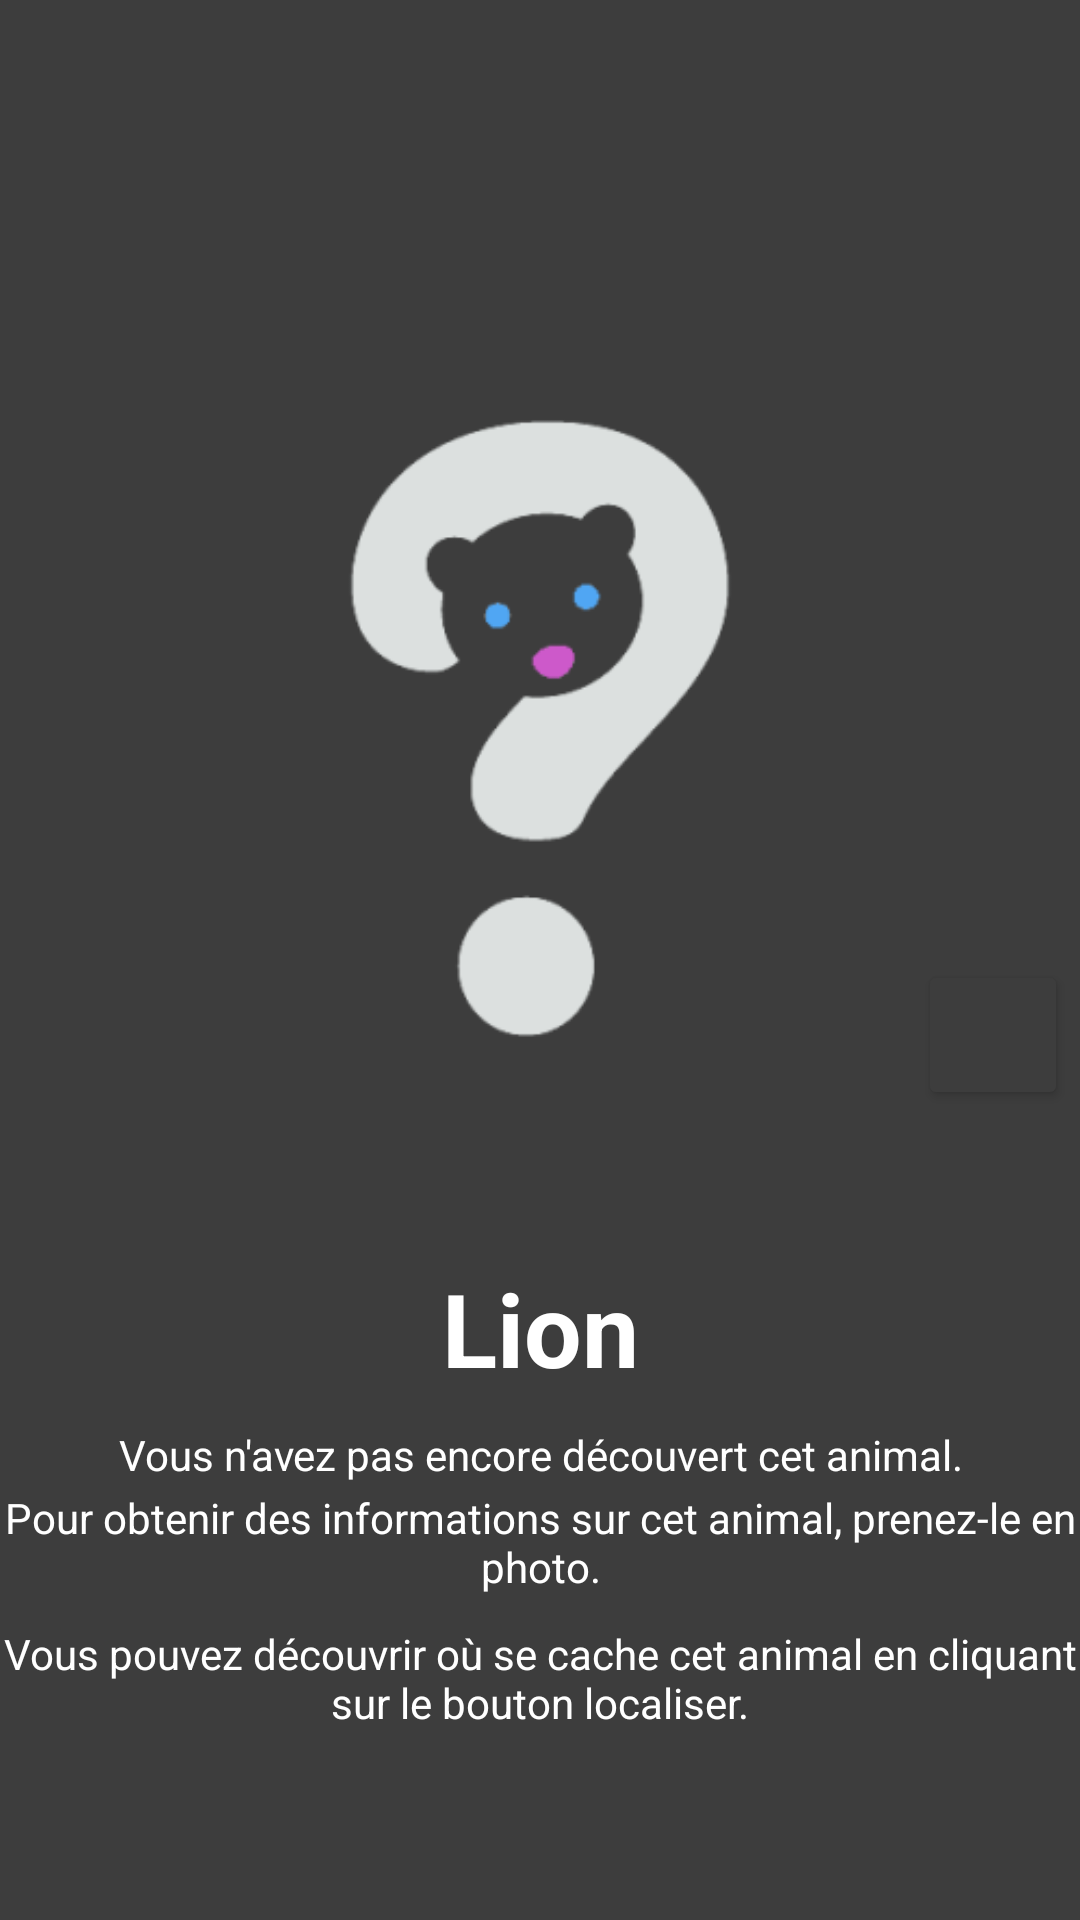

Layout XML and referenced resources for this Android screen:
<!-- AndroidManifest.xml: application theme Theme.ZooDex -->
<!-- res/layout/discovery_activity.xml -->
<?xml version="1.0" encoding="utf-8"?>
<androidx.constraintlayout.widget.ConstraintLayout
        xmlns:android="http://schemas.android.com/apk/res/android"
        xmlns:app="http://schemas.android.com/apk/res-auto"
        xmlns:tools="http://schemas.android.com/tools"
        android:layout_width="match_parent"
        android:layout_height="match_parent"
        android:background="@color/found"
        tools:context=".DiscoveryActivity">


    <ImageView
            android:id="@+id/notFound"
            android:src="@drawable/not_found_animal"
            android:layout_width="wrap_content"
            android:layout_height="wrap_content"
            tools:layout_editor_absoluteX="-4dp" app:layout_constraintBottom_toBottomOf="@+id/infoAnimal"
            android:layout_marginBottom="40dp"
            tools:ignore="MissingConstraints" />
    <Button
            android:id="@+id/locateToto"
            android:layout_width="50dp"
            android:layout_height="50dp"
            android:layout_marginTop="320dp"
            android:layout_marginEnd="4dp"
            app:backgroundTint="@color/found"
            android:foreground="@android:drawable/ic_menu_mylocation"
            app:layout_constraintEnd_toEndOf="parent"
            app:layout_constraintTop_toTopOf="parent"
            tools:ignore="NotSibling" />


    <TextView
            android:id="@+id/titleAnimal"
            android:layout_width="match_parent"
            android:layout_height="wrap_content"
            android:gravity="center"
            android:text="Lion"
            android:textColor="@color/white"
            android:textSize="34sp"
            android:textStyle="bold"
            tools:layout_editor_absoluteX="0dp" app:layout_constraintTop_toTopOf="parent"
            android:layout_marginTop="420dp"/>
    <TextView
            android:id="@+id/descAnimal"
            android:layout_width="match_parent"
            android:layout_height="wrap_content"
            android:gravity="center_horizontal"
            android:textColor="@color/white"
            android:text="Vous n'avez pas encore découvert cet animal."
            app:layout_constraintTop_toBottomOf="@+id/titleAnimal" tools:ignore="MissingConstraints,UnknownIdInLayout"
            android:layout_marginTop="10dp" tools:layout_editor_absoluteX="-14dp"/>

    <TextView
            android:id="@+id/infoAnimal"
            android:layout_width="match_parent"
            android:layout_height="wrap_content"
            android:gravity="center_horizontal"
            android:textColor="@color/white"
            android:text="Pour obtenir des informations sur cet animal, prenez-le en photo."
            app:layout_constraintTop_toBottomOf="@+id/descAnimal" tools:ignore="MissingConstraints,UnknownIdInLayout"
            android:layout_marginTop="2dp" tools:layout_editor_absoluteX="-14dp"/>

    <TextView
            android:id="@+id/getAnimal"
            android:layout_width="match_parent"
            android:layout_height="wrap_content"
            android:gravity="center_horizontal"
            android:textColor="@color/white"
            android:text="Vous pouvez découvrir où se cache cet animal en cliquant sur le bouton localiser."
            app:layout_constraintTop_toBottomOf="@+id/infoAnimal" tools:ignore="MissingConstraints,UnknownIdInLayout"
            android:layout_marginTop="10dp" tools:layout_editor_absoluteX="-14dp"/>


</androidx.constraintlayout.widget.ConstraintLayout>
<!-- resources referenced by this layout -->
<resources>
  <color name="found"> #3D3D3D</color>
  <color name="white">#FFFFFFFF</color>
  <!-- drawable not_found_animal: png bitmap (drawable, 11535 bytes) -->
  <style name="Theme.ZooDex" parent="Theme.MaterialComponents.DayNight.NoActionBar">
          
          <item name="colorPrimary">@color/button_color</item>
          <item name="colorPrimaryVariant">@color/black</item>
          <item name="colorOnPrimary">@color/white</item>
          
          <item name="colorSecondary">@color/teal_200</item>
          <item name="colorSecondaryVariant">@color/teal_700</item>
          <item name="colorOnSecondary">@color/black</item>
          
          <item name="android:statusBarColor" tools:targetApi="l">?attr/colorPrimaryVariant</item>
          
          <item name="android:textColorSecondary">#FFFFFF</item>
      </style>
  <color name="button_color">#4caf50</color>
  <color name="black">#FF000000</color>
  <color name="teal_200">#FF03DAC5</color>
  <color name="teal_700">#FF018786</color>
</resources>
